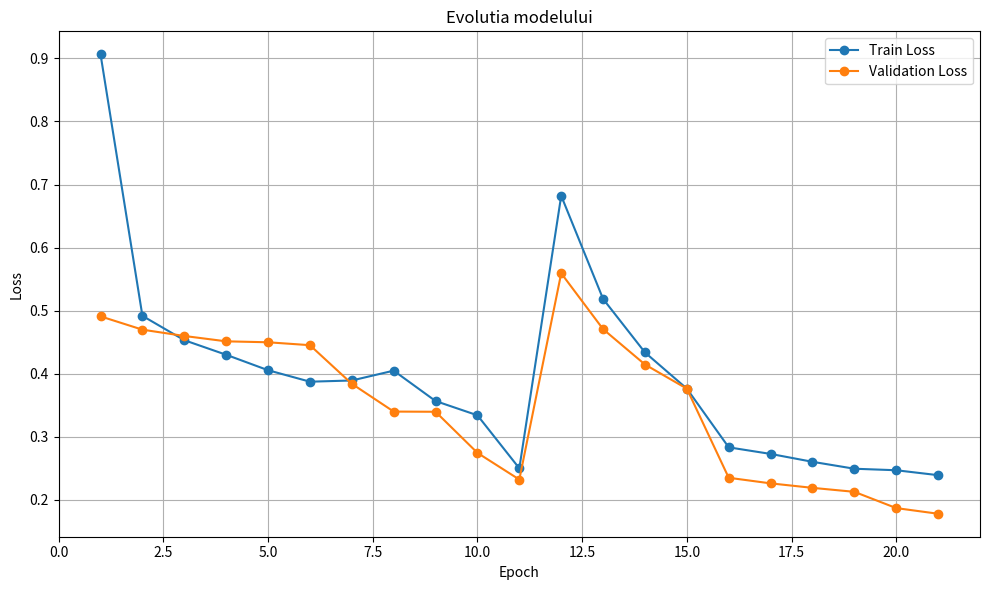

Here is the Python script that generated this plot:
import pandas as pd
import matplotlib.pyplot as plt

# === Date brute din toate rundele de antrenare ===
data = [
   
    (1.0, 0.9065, 0.4909),
    (2.0, 0.4917, 0.4698),
    (3.0, 0.4531, 0.4598),
    (4.0, 0.4300, 0.4513),
    (5.0, 0.4055, 0.4498),
    (6.0, 0.3873, 0.4452),
    (7.0, 0.3892, 0.3840),
    (8.0,0.4048,0.3399),
    (9.0, 0.3566,0.3396),
    (10.0,0.3340,0.2744),
    (11.0,0.2499,0.2321),
    (12.0, 0.6821570415650645,0.5592600563841481),
    (13.0, 0.5185590844841734,0.4706219280919721),
    (14.0,0.4336848388155622,0.41454401203701574),
    (15.0, 0.37625307739982683,0.3762110623140489),
    (16.0,0.28318491614153307,0.2349243100372053),
    (17.0,0.2727366402564991,0.22604809917749896),
    (18,0.2602419516732616,0.21894038528684648),
    (19,0.24925986749510612,0.2126247522331053),
    (20,0.24685454563868622,0.18683084220655502),
    (21,0.23903859154351295,0.17786220473147207)
]

# === Convertim în DataFrame ===
df = pd.DataFrame(data, columns=["epoch", "train_loss", "val_loss"])

# === Plot ===
plt.figure(figsize=(10, 6))
plt.plot(df["epoch"], df["train_loss"], marker='o', label="Train Loss")
plt.plot(df["epoch"], df["val_loss"], marker='o', label="Validation Loss")

plt.title("Evolutia modelului")
plt.xlabel("Epoch")
plt.ylabel("Loss")
plt.grid(True)
plt.legend()
plt.tight_layout()
plt.show()
